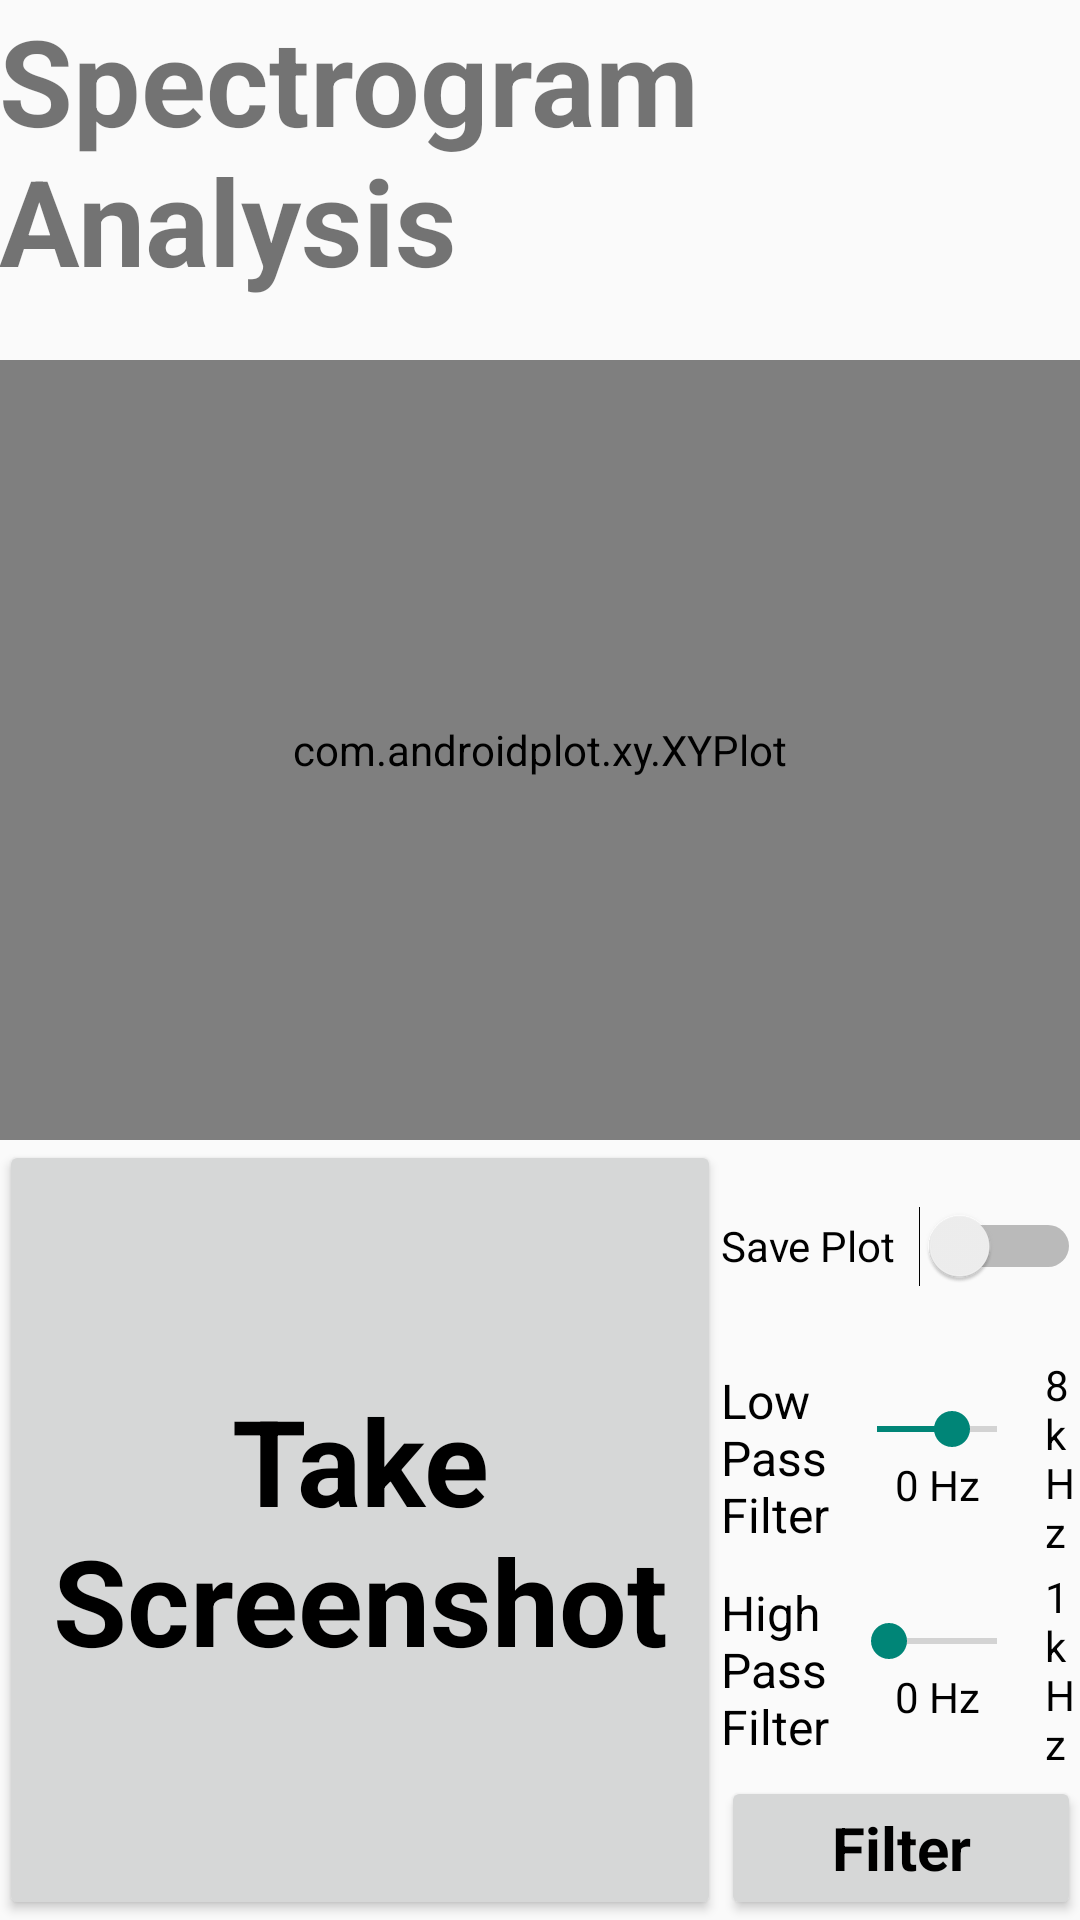

Produce the Android XML layout that renders to this screen, including the resource entries it uses.
<!-- AndroidManifest.xml: application theme AppTheme -->
<!-- res/layout/activity_sound_waves.xml -->
<RelativeLayout xmlns:android="http://schemas.android.com/apk/res/android"
    xmlns:tools="http://schemas.android.com/tools" android:layout_width="match_parent"
    android:layout_height="match_parent" android:paddingLeft="@dimen/activity_horizontal_margin"
    android:paddingRight="@dimen/activity_horizontal_margin"
    android:paddingTop="@dimen/activity_vertical_margin"
    android:paddingBottom="@dimen/activity_vertical_margin"
    tools:context="com.app.pedro.recognizerevaluation.SoundWavesActivity">

    <LinearLayout
        android:orientation="vertical"
        android:layout_width="match_parent"
        android:layout_height="match_parent">

        <LinearLayout
            android:orientation="vertical"
            android:layout_width="fill_parent"
            android:layout_height="wrap_content"
            android:layout_weight="0" >

            <TextView
                android:text="Spectrogram Analysis"
                android:layout_width="wrap_content"
                android:layout_height="wrap_content"
                android:id="@+id/textView8"
                android:textSize="40dp"
                android:textStyle="bold"
                android:layout_marginBottom="20dp" />
        </LinearLayout>

        <LinearLayout
            android:orientation="vertical"
            android:layout_width="fill_parent"
            android:layout_height="fill_parent"
            android:layout_weight="1">

            <com.androidplot.xy.XYPlot
                android:id="@+id/soundWavePlot"
                android:layout_width="fill_parent"
                android:layout_height="fill_parent"
                androidPlot.title="Spectral Envelope"
                androidPlot.domainLabel="Frequency (Hz)"
                androidPlot.rangeLabel=""
                androidPlot.graphWidget.rangeLabelPaint.textSize="12sp"
                androidPlot.graphWidget.rangeOriginLabelPaint.textSize="14sp"
                androidPlot.graphWidget.domainLabelPaint.textSize="12sp"
                androidPlot.graphWidget.domainOriginLabelPaint.textSize="14sp"
                androidPlot.graphWidget.marginBottom="10dp"
                androidPlot.graphWidget.marginLeft="10dp"
                androidPlot.graphWidget.marginRight="25dp"
                androidPlot.graphWidget.marginTop="10dp"
                />
        </LinearLayout>

        <LinearLayout
            android:orientation="vertical"
            android:layout_width="fill_parent"
            android:layout_height="match_parent"
            android:layout_weight="1">

            <LinearLayout
                android:orientation="horizontal"
                android:layout_width="fill_parent"
                android:layout_height="wrap_content"
                android:layout_weight="2" >

                <Button
                    style="@style/CustomButton"
                    android:layout_width="fill_parent"
                    android:layout_height="fill_parent"
                    android:text="Take Screenshot"
                    android:id="@+id/toggleButton"
                    android:layout_alignParentStart="true"
                    android:layout_weight="1"
                    android:textSize="40sp" />

                <LinearLayout
                    android:orientation="vertical"
                    android:layout_width="match_parent"
                    android:layout_height="match_parent"
                    android:layout_weight="2">

                    <Switch
                        android:layout_width="fill_parent"
                        android:layout_height="fill_parent"
                        android:text="Save Plot"
                        android:id="@+id/saveSwitch"
                        android:layout_weight="1"
                        android:singleLine="false"
                        android:enabled="true"
                        android:checked="false" />

                    <LinearLayout
                        android:orientation="horizontal"
                        android:layout_width="match_parent"
                        android:layout_height="fill_parent"
                        android:gravity="center_vertical"
                        android:layout_weight="1"
                        android:measureWithLargestChild="false"
                        android:weightSum="1">

                        <TextView
                            android:layout_width="0dp"
                            android:layout_height="wrap_content"
                            android:text="Low Pass Filter"
                            android:id="@+id/textView9"
                            android:layout_weight="0.3"
                            android:textSize="16sp"
                            android:textColor="#000000" />

                        <LinearLayout
                            android:orientation="vertical"
                            android:layout_width="0dp"
                            android:layout_height="match_parent"
                            android:layout_weight="0.6"
                            android:gravity="center">

                            <SeekBar
                                android:layout_width="fill_parent"
                                android:layout_height="wrap_content"
                                android:id="@+id/lowPassBar"
                                android:progress="5000"
                                android:max="8000" />

                            <TextView
                                android:layout_width="fill_parent"
                                android:layout_height="wrap_content"
                                android:id="@+id/lowPassText"
                                android:layout_gravity="center"
                                android:text="0 Hz"
                                android:gravity="center"
                                android:textSize="14sp"
                                android:textColor="#000000" />
                        </LinearLayout>

                        <TextView
                            android:layout_width="0dp"
                            android:layout_height="wrap_content"
                            android:text="8 kHz"
                            android:id="@+id/textView11"
                            android:layout_weight="0.1"
                            android:textColor="#000000" />
                    </LinearLayout>

                    <LinearLayout
                        android:orientation="horizontal"
                        android:layout_width="match_parent"
                        android:layout_height="fill_parent"
                        android:gravity="center_vertical"
                        android:layout_weight="1"
                        android:measureWithLargestChild="false"
                        android:weightSum="1">

                        <TextView
                            android:layout_width="0dp"
                            android:layout_height="wrap_content"
                            android:text="High Pass Filter"
                            android:id="@+id/textView10"
                            android:singleLine="false"
                            android:layout_weight="0.3"
                            android:textSize="16sp"
                            android:textColor="#000000" />

                        <LinearLayout
                            android:orientation="vertical"
                            android:layout_width="0dp"
                            android:layout_height="match_parent"
                            android:layout_weight="0.6"
                            android:gravity="center">

                            <SeekBar
                                android:layout_width="fill_parent"
                                android:layout_height="wrap_content"
                                android:id="@+id/highPassBar"
                                android:progress="100"
                                android:max="1000" />

                            <TextView
                                android:layout_width="fill_parent"
                                android:layout_height="wrap_content"
                                android:id="@+id/highPassText"
                                android:layout_gravity="center"
                                android:text="0 Hz"
                                android:gravity="center"
                                android:textSize="14sp"
                                android:textColor="#000000" />
                        </LinearLayout>

                        <TextView
                            android:layout_width="0dp"
                            android:layout_height="wrap_content"
                            android:text="1 kHz"
                            android:id="@+id/textView12"
                            android:layout_weight="0.1"
                            android:textColor="#000000" />
                    </LinearLayout>

                    <LinearLayout
                        android:orientation="horizontal"
                        android:layout_width="match_parent"
                        android:layout_height="wrap_content"
                        android:gravity="center">

                        <Button
                            android:layout_width="match_parent"
                            android:layout_height="wrap_content"
                            android:text="Filter"
                            android:id="@+id/sendFiltersButton"
                            style="@style/CustomButton" />
                    </LinearLayout>

                </LinearLayout>

            </LinearLayout>
        </LinearLayout>
    </LinearLayout>

</RelativeLayout>
<!-- resources referenced by this layout -->
<resources>
  <style name="CustomButton" parent="Theme.AppCompat.Light">
          
          <item name="android:layout_height">wrap_content</item>
          <item name="android:textSize">20dp</item>
          <item name="android:textStyle">bold</item>
          <item name="android:textColor">#ff000000</item>
          <item name="android:gravity">center</item>
  
      </style>
  <style name="AppTheme" parent="Theme.AppCompat.Light.DarkActionBar">
          <item name="android:windowNoTitle">true</item>
  
          
      </style>
</resources>
